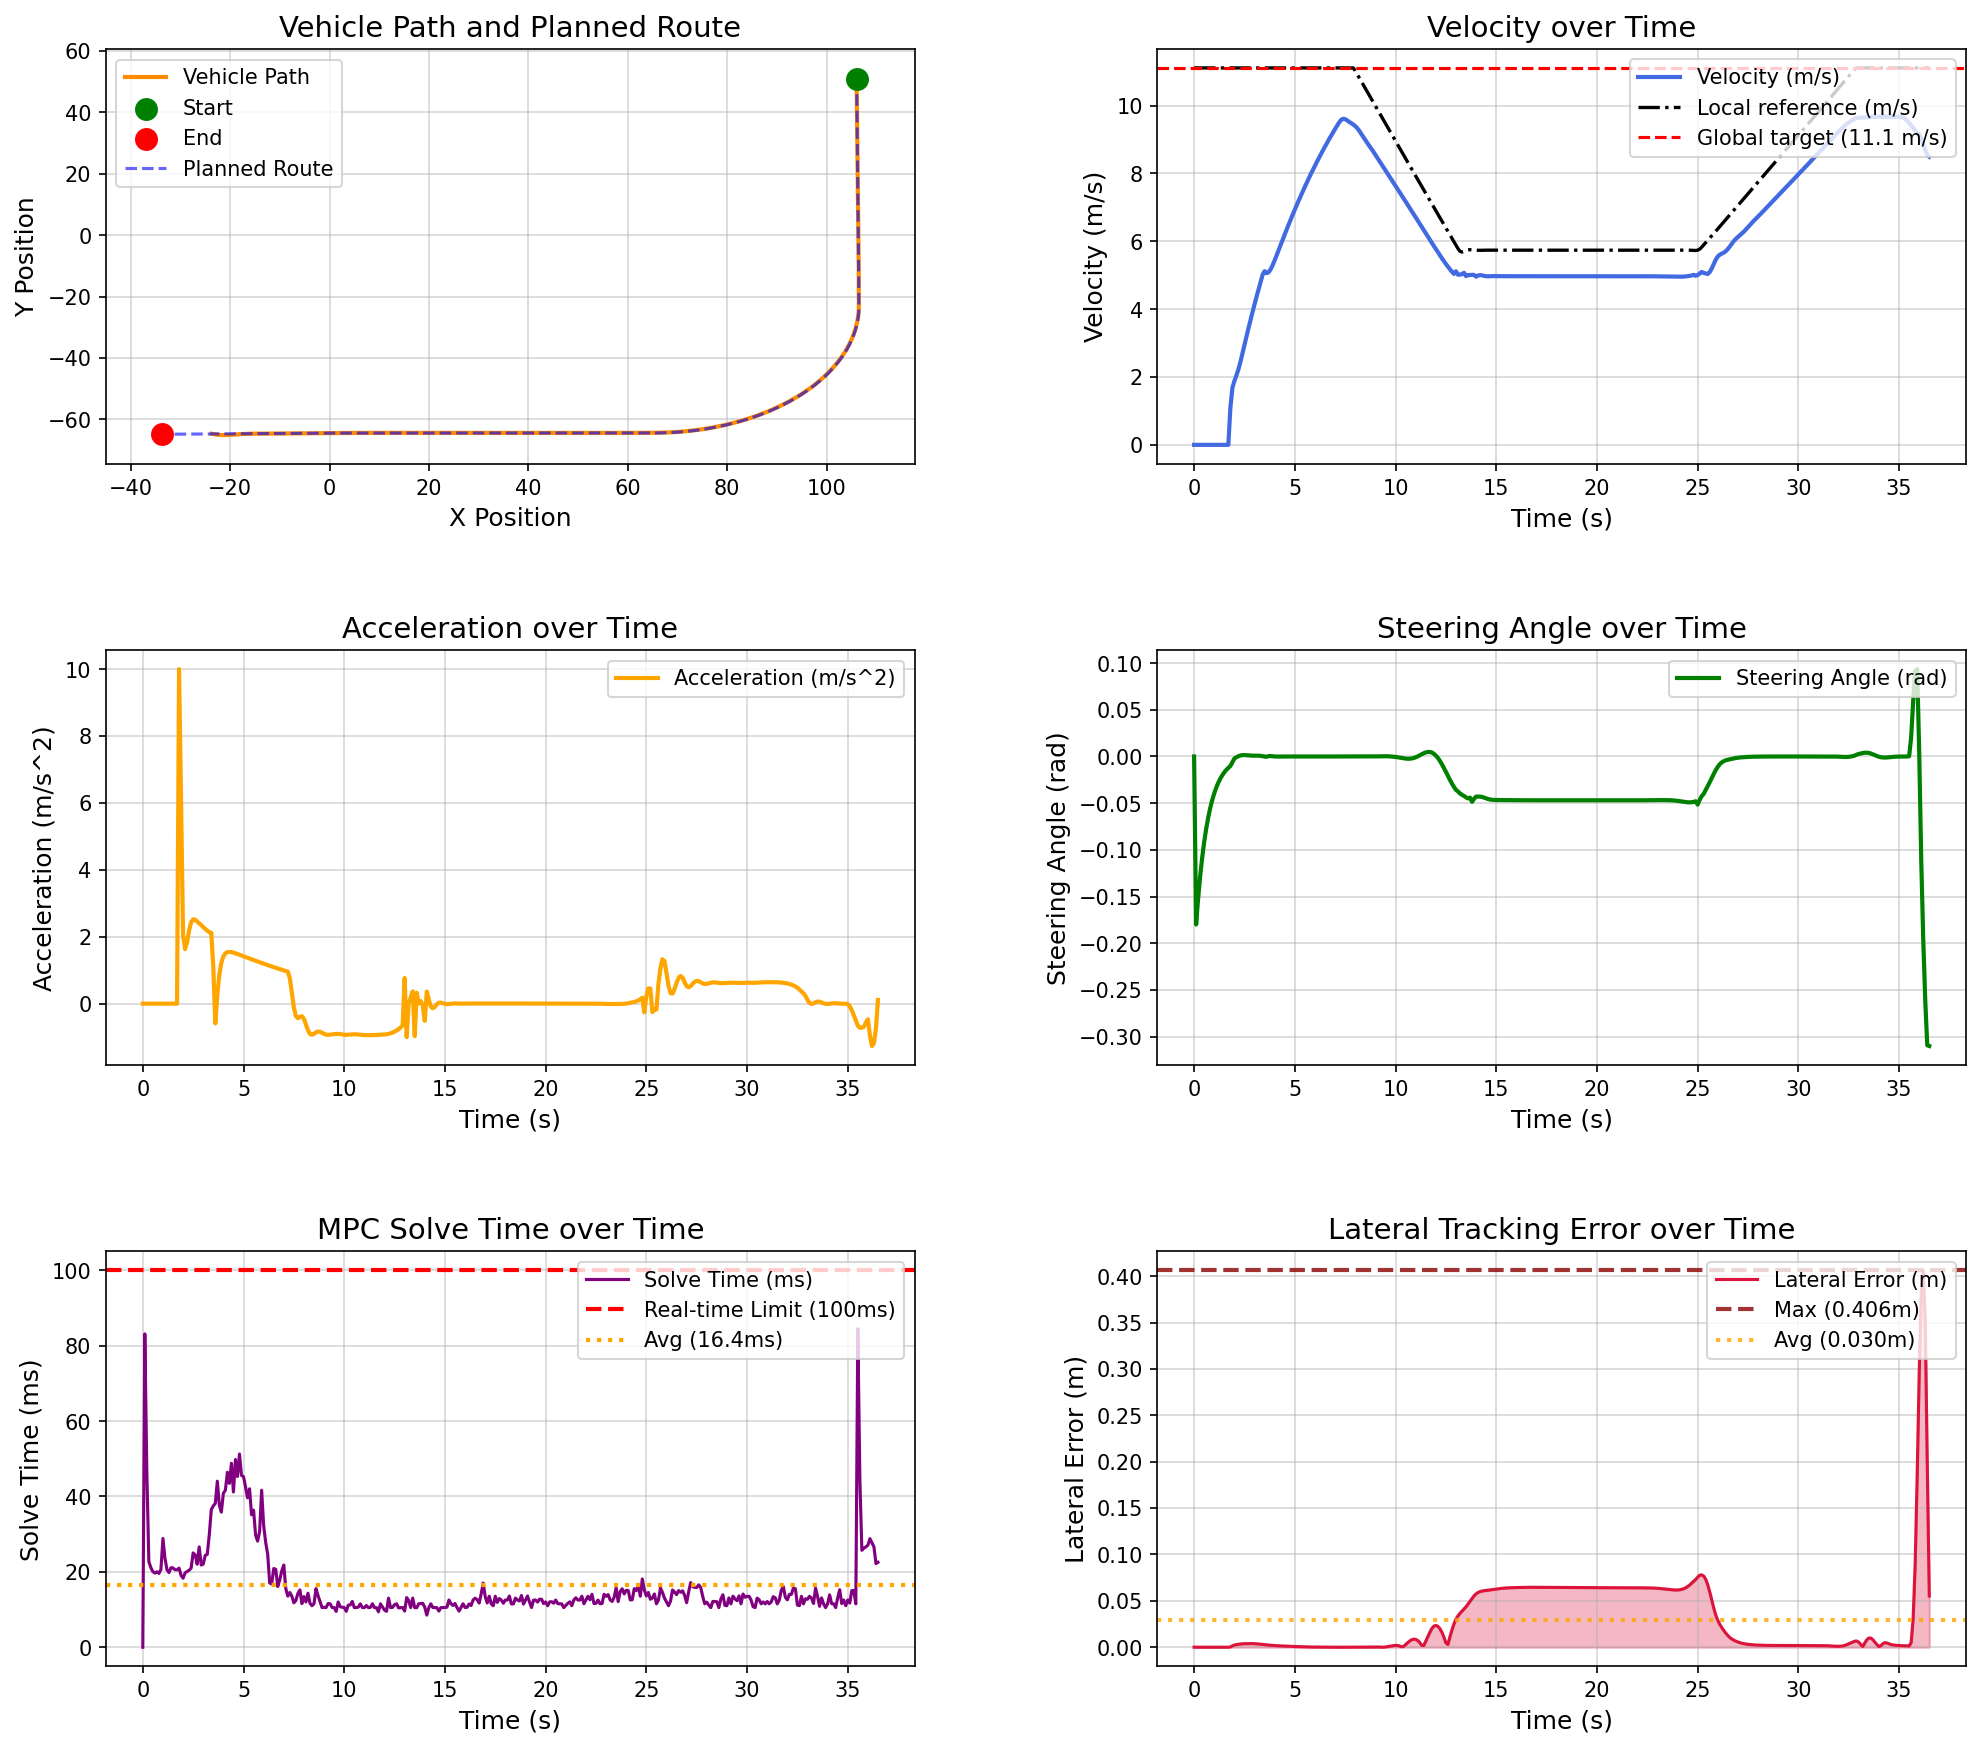

The table this chart was drawn from, first rows:
场景, step, time, x, y, yaw, speed, ac, steer, solve_time, lat_error, min_obstacle_dist, 
high_speed_straight_tracking, 0, 0.000000, 106, 50.87, -89.61, 0.000000, 0.000000, 0.000000, 0.000000, 0.000033, , 
high_speed_straight_tracking, 1, 0.1, 106, 50.87, -89.61, 0.000000, -0.000000, -0.1799, 83.13, 0.000033, , 
high_speed_straight_tracking, 2, 0.2, 106, 50.87, -89.61, 0.000000, 0.000000, -0.152, 46.58, 0.000033, , 
high_speed_straight_tracking, 3, 0.3, 106, 50.87, -89.61, 0.000000, -0.000000, -0.1284, 22.71, 0.000033, , 
high_speed_straight_tracking, 4, 0.4, 106, 50.87, -89.61, 0.000000, -0.000000, -0.1085, 21.12, 0.000033, , 
high_speed_straight_tracking, 5, 0.5, 106, 50.87, -89.61, 0.000000, 0.000000, -0.09163, 20.04, 0.000033, , 
high_speed_straight_tracking, 6, 0.6, 106, 50.87, -89.61, 0.000000, -0.000000, -0.07741, 19.68, 0.000033, , 
high_speed_straight_tracking, 7, 0.7, 106, 50.87, -89.61, 0.000000, 0.000000, -0.0654, 20.01, 0.000033, , 
high_speed_straight_tracking, 8, 0.8, 106, 50.87, -89.61, 0.000000, 0.000000, -0.05525, 19.58, 0.000033, , 
high_speed_straight_tracking, 9, 0.9, 106, 50.87, -89.61, 0.000000, -0.000000, -0.04667, 20.63, 0.000033, , 
high_speed_straight_tracking, 10, 1, 106, 50.87, -89.61, 0.000000, -0.000000, -0.03943, 28.85, 0.000033, , 
high_speed_straight_tracking, 11, 1.1, 106, 50.87, -89.61, 0.000000, -0.000000, -0.03331, 23.62, 0.000033, , 
high_speed_straight_tracking, 12, 1.2, 106, 50.87, -89.61, 0.000000, 0.000000, -0.02814, 20.55, 0.000033, , 
high_speed_straight_tracking, 13, 1.3, 106, 50.87, -89.61, 0.000000, 0.000000, -0.02378, 19.81, 0.000033, , 
high_speed_straight_tracking, 14, 1.4, 106, 50.87, -89.61, 0.000000, -0.000000, -0.02009, 21.1, 0.000033, , 
high_speed_straight_tracking, 15, 1.5, 106, 50.87, -89.61, 0.000000, -0.000000, -0.01697, 21.03, 0.000033, , 
high_speed_straight_tracking, 16, 1.6, 106, 50.87, -89.61, 0.000000, 0.000000, -0.01434, 20.56, 0.000033, , 
high_speed_straight_tracking, 17, 1.7, 106, 50.87, -89.61, 0.000000, 0.000000, -0.01211, 20.55, 0.000033, , 
high_speed_straight_tracking, 18, 1.8, 106, 50.82, -89.63, 1.084, 10, -0.01024, 20.99, 0.000330, , 
high_speed_straight_tracking, 19, 1.9, 106, 50.68, -89.69, 1.677, 5.932, -0.006256, 19.06, 0.001509, , 
high_speed_straight_tracking, 20, 2, 106, 50.5, -89.71, 1.882, 2.052, -0.002122, 18.31, 0.002312, , 
high_speed_straight_tracking, 21, 2.1, 106, 50.3, -89.71, 2.045, 1.631, -0.000802, 19.72, 0.002855, , 
high_speed_straight_tracking, 22, 2.2, 106, 50.09, -89.71, 2.229, 1.836, 0.000299, 20.1, 0.003248, , 
high_speed_straight_tracking, 23, 2.3, 106, 49.85, -89.71, 2.448, 2.191, 0.001053, 20.41, 0.003529, , 
high_speed_straight_tracking, 24, 2.4, 106, 49.59, -89.7, 2.691, 2.433, 0.001440, 21.01, 0.003709, , 
high_speed_straight_tracking, 25, 2.5, 106, 49.31, -89.68, 2.943, 2.522, 0.001506, 25.03, 0.003815, , 
high_speed_straight_tracking, 26, 2.6, 106, 49, -89.67, 3.194, 2.508, 0.001357, 24.49, 0.003879, , 
high_speed_straight_tracking, 27, 2.7, 106, 48.67, -89.66, 3.44, 2.454, 0.001130, 22.02, 0.003936, , 
high_speed_straight_tracking, 28, 2.8, 106, 48.31, -89.65, 3.68, 2.4, 0.000945, 26.63, 0.003960, , 
high_speed_straight_tracking, 29, 2.9, 106, 47.93, -89.64, 3.915, 2.351, 0.000872, 21.81, 0.003955, , 
high_speed_straight_tracking, 30, 3, 106, 47.53, -89.63, 4.143, 2.288, 0.000888, 22.05, 0.003879, , 
high_speed_straight_tracking, 31, 3.1, 106, 47.1, -89.62, 4.367, 2.234, 0.000880, 24.38, 0.003722, , 
high_speed_straight_tracking, 32, 3.2, 106, 46.65, -89.61, 4.585, 2.182, 0.000845, 24.63, 0.003478, , 
high_speed_straight_tracking, 33, 3.3, 106, 46.18, -89.6, 4.799, 2.141, 0.000654, 29.77, 0.003184, , 
high_speed_straight_tracking, 34, 3.4, 106.1, 45.69, -89.59, 5.011, 2.119, 0.000300, 36.51, 0.002921, , 
high_speed_straight_tracking, 35, 3.5, 106.1, 45.18, -89.58, 5.12, 1.09, 0.000027, 37.48, 0.002733, , 
high_speed_straight_tracking, 36, 3.6, 106.1, 44.67, -89.6, 5.061, -0.5885, -0.000385, 38.19, 0.002498, , 
high_speed_straight_tracking, 37, 3.7, 106.1, 44.17, -89.6, 5.088, 0.2653, 0.000428, 44.06, 0.002346, , 
high_speed_straight_tracking, 38, 3.8, 106.1, 43.65, -89.6, 5.175, 0.8735, 0.000429, 37.64, 0.002145, , 
high_speed_straight_tracking, 39, 3.9, 106.1, 43.13, -89.59, 5.298, 1.227, 0.000182, 35.84, 0.001934, , 
high_speed_straight_tracking, 40, 4, 106.1, 42.59, -89.59, 5.439, 1.413, -0.000023, 40.85, 0.001769, , 
high_speed_straight_tracking, 41, 4.1, 106.1, 42.04, -89.6, 5.589, 1.503, -0.000104, 41.64, 0.001644, , 
high_speed_straight_tracking, 42, 4.2, 106.1, 41.48, -89.6, 5.743, 1.539, -0.000096, 46.43, 0.001539, , 
high_speed_straight_tracking, 43, 4.3, 106.1, 40.9, -89.6, 5.898, 1.547, -0.000060, 43.47, 0.001448, , 
high_speed_straight_tracking, 44, 4.4, 106.1, 40.3, -89.6, 6.052, 1.54, -0.000032, 48.8, 0.001341, , 
high_speed_straight_tracking, 45, 4.5, 106.1, 39.69, -89.6, 6.205, 1.525, -0.000023, 41.18, 0.001248, , 
high_speed_straight_tracking, 46, 4.6, 106.1, 39.06, -89.6, 6.355, 1.506, -0.000022, 49.81, 0.001158, , 
high_speed_straight_tracking, 47, 4.7, 106.1, 38.42, -89.6, 6.504, 1.485, -0.000023, 45.29, 0.001047, , 
high_speed_straight_tracking, 48, 4.8, 106.1, 37.76, -89.6, 6.65, 1.463, -0.000028, 51.26, 0.000952, , 
high_speed_straight_tracking, 49, 4.9, 106.1, 37.09, -89.6, 6.794, 1.44, -0.000028, 45.6, 0.000863, , 
high_speed_straight_tracking, 50, 5, 106.1, 36.4, -89.6, 6.936, 1.417, -0.000025, 45.26, 0.000772, , 
high_speed_straight_tracking, 51, 5.1, 106.1, 35.7, -89.6, 7.075, 1.394, -0.000025, 42.56, 0.000695, , 
high_speed_straight_tracking, 52, 5.2, 106.1, 34.99, -89.6, 7.212, 1.372, -0.000023, 39.64, 0.000622, , 
high_speed_straight_tracking, 53, 5.3, 106.1, 34.26, -89.6, 7.347, 1.349, -0.000021, 42.04, 0.000558, , 
high_speed_straight_tracking, 54, 5.4, 106.1, 33.52, -89.6, 7.48, 1.326, -0.000019, 35.14, 0.000486, , 
high_speed_straight_tracking, 55, 5.5, 106.1, 32.76, -89.6, 7.61, 1.304, -0.000020, 36.36, 0.000435, , 
high_speed_straight_tracking, 56, 5.6, 106.1, 32, -89.6, 7.738, 1.282, -0.000017, 29.73, 0.000388, , 
high_speed_straight_tracking, 57, 5.7, 106.2, 31.22, -89.61, 7.864, 1.26, -0.000015, 28.16, 0.000329, , 
high_speed_straight_tracking, 58, 5.8, 106.2, 30.42, -89.61, 7.988, 1.238, -0.000015, 30.7, 0.000271, , 
high_speed_straight_tracking, 59, 5.9, 106.2, 29.62, -89.61, 8.11, 1.216, -0.000018, 41.66, 0.000218, , 
... 306 more rows
